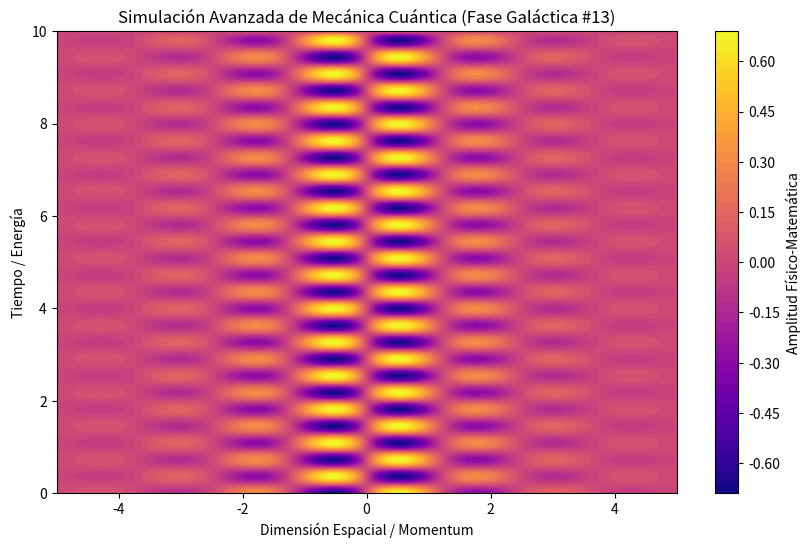

The matplotlib source for this figure:
%matplotlib inline
# Simulación Galáctica: Mecánica Cuántica - Variante 13
import numpy as np
import matplotlib.pyplot as plt

# Parámetros Físicos Aleatorios
param_1 = 2.514
param_2 = 8.655
param_3 = 0.652

t = np.linspace(0, 10, 500)
x = np.linspace(-5, 5, 500)
X, T = np.meshgrid(x, t)

# Ecuación Base (Avanzada)
Z = np.sin(X * param_1) * np.cos(T * param_2) * np.exp(-np.abs(X) * param_3)

plt.figure(figsize=(10, 6))
plt.contourf(X, T, Z, 50, cmap='plasma')
plt.colorbar(label='Amplitud Físico-Matemática')
plt.title(r'Simulación Avanzada de Mecánica Cuántica (Fase Galáctica #13)')
plt.xlabel('Dimensión Espacial / Momentum')
plt.ylabel('Tiempo / Energía')
plt.show()
